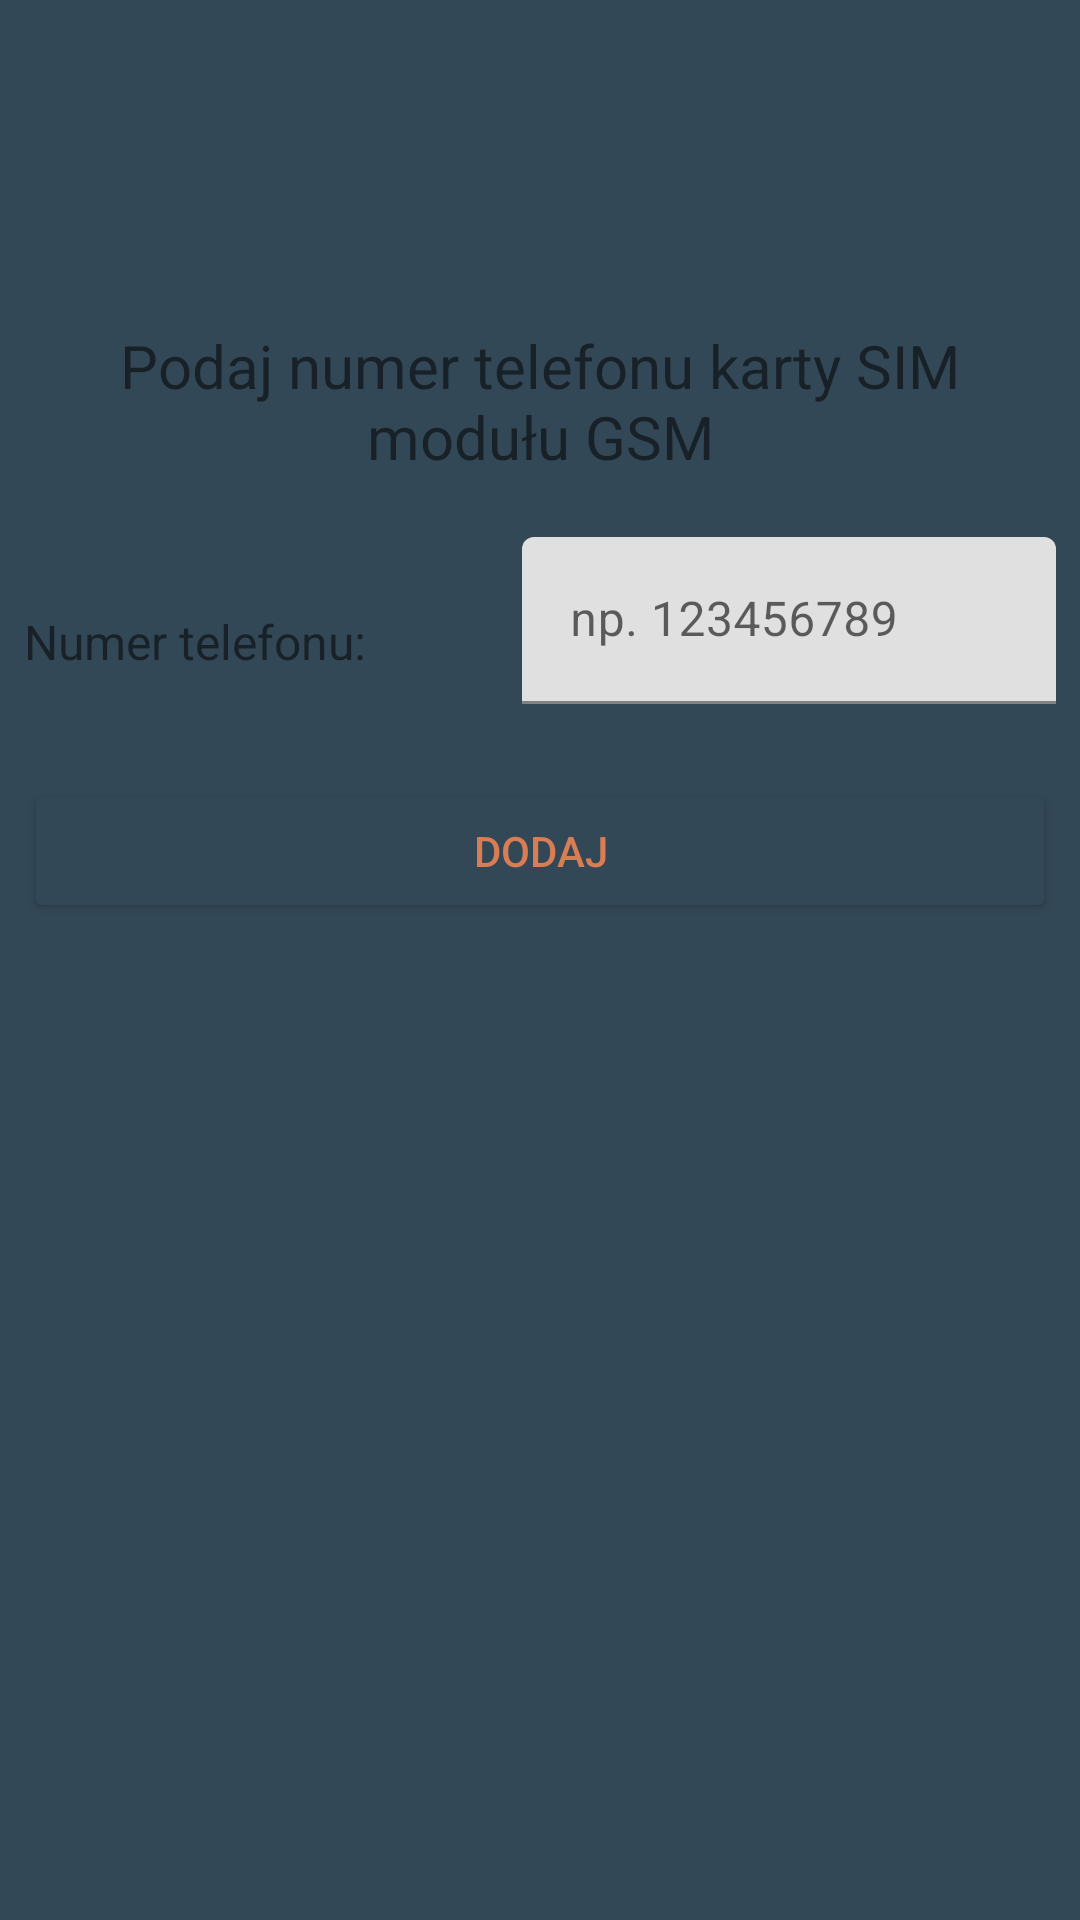

Write the Android layout XML for this screen, with the resource values it uses.
<!-- AndroidManifest.xml: application theme Theme.MyVerySmartHome -->
<!-- res/layout/dialog_configure_hub.xml -->
<?xml version="1.0" encoding="utf-8"?>
<LinearLayout xmlns:android="http://schemas.android.com/apk/res/android"
    android:layout_width="match_parent"
    android:layout_height="match_parent"
    xmlns:app="http://schemas.android.com/apk/res-auto"
    android:paddingStart="8dp"
    android:paddingEnd="8dp"
    android:padding="8dp"
    android:layout_margin="8dp"
    android:id="@+id/logInContainer"
    android:orientation="vertical">

    <LinearLayout
        android:gravity="center"
        android:orientation="vertical"
        android:layout_width="wrap_content"
        android:layout_height="400dp">

        <LinearLayout
            android:layout_width="match_parent"
            android:layout_height="wrap_content"
            android:orientation="vertical">

            <TextView
                android:layout_width="match_parent"
                android:layout_height="wrap_content"
                android:gravity="center"
                android:textSize="20dp"
                android:layout_marginBottom="20dp"
                android:text= "Podaj numer telefonu karty SIM modułu GSM"/>

            <LinearLayout
                android:layout_width="match_parent"
                android:layout_height="wrap_content"
                android:orientation="horizontal"
                android:layout_marginBottom="25dp"
                android:weightSum="5">

                <TextView
                    android:layout_width="wrap_content"
                    android:layout_height="wrap_content"
                    android:layout_weight="1.5"
                    android:textSize="16dp"
                    android:text="Numer telefonu:" />

                <com.google.android.material.textfield.TextInputLayout
                    android:layout_width="wrap_content"
                    android:layout_height="wrap_content"
                    android:layout_weight="3.5"
                    app:boxStrokeColor="@color/orange"
                    android:id="@+id/phoneNumberLayout">

                    <com.google.android.material.textfield.TextInputEditText
                        android:layout_width="match_parent"
                        android:layout_height="wrap_content"
                        android:hint="np. 123456789"
                        android:id="@+id/phoneNumberInput"/>
                </com.google.android.material.textfield.TextInputLayout>
            </LinearLayout>
        </LinearLayout>

        <Button
            android:text="Dodaj"
            android:layout_width="match_parent"
            android:layout_height="wrap_content"
            android:id="@+id/configureButton"
            android:backgroundTint="@color/darkBlue"
            android:textColor="@color/orange"/>
    </LinearLayout>
</LinearLayout>
<!-- resources referenced by this layout -->
<resources>
  <color name="darkBlue">#334856</color>
  <color name="orange">#D97D54</color>
  <style name="Theme.MyVerySmartHome" parent="Theme.MaterialComponents.DayNight.NoActionBar">
          
          <item name="colorPrimary">@color/purple_500</item>
          <item name="colorPrimaryVariant">@color/purple_700</item>
          <item name="colorOnPrimary">@color/white</item>
          
          <item name="colorSecondary">@color/teal_200</item>
          <item name="colorSecondaryVariant">@color/teal_700</item>
          <item name="colorOnSecondary">@color/black</item>
          
          <item name="android:statusBarColor" tools:targetApi="l">?attr/colorPrimaryVariant</item>
          
  
          <item name="android:windowBackground"> @color/darkBlue</item>
      </style>
  <color name="purple_500">#FF6200EE</color>
  <color name="purple_700">#FF3700B3</color>
  <color name="white">#FFFFFFFF</color>
  <color name="teal_200">#FF03DAC5</color>
  <color name="teal_700">#FF018786</color>
  <color name="black">#FF000000</color>
</resources>
